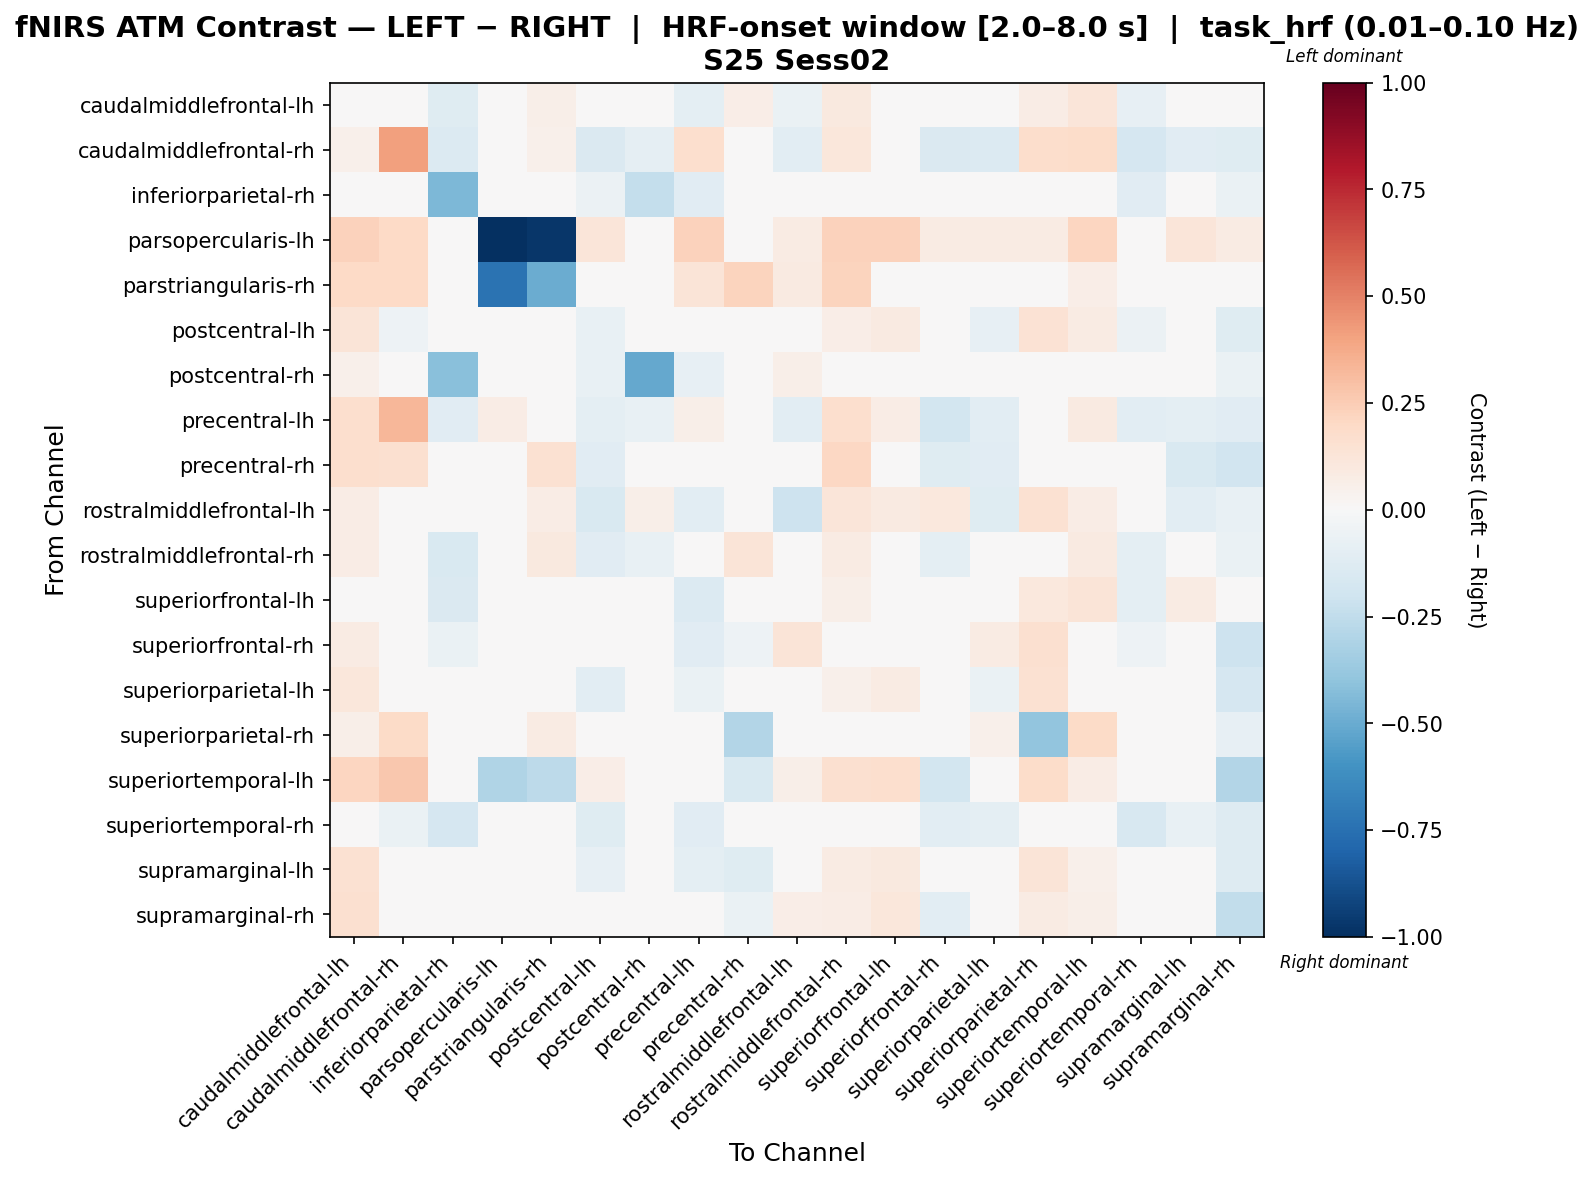

Source data for this figure (header and first rows):
, caudalmiddlefrontal-lh, caudalmiddlefrontal-rh, inferiorparietal-rh, parsopercularis-lh, parstriangularis-rh, postcentral-lh, postcentral-rh, precentral-lh, precentral-rh, rostralmiddlefrontal-lh, rostralmiddlefrontal-rh, superiorfrontal-lh, superiorfrontal-rh, superiorparietal-lh, superiorparietal-rh, superiortemporal-lh, superiortemporal-rh, supramarginal-lh, supramarginal-rh
caudalmiddlefrontal-lh, 0.0004689, 0.04827, -0.1185, 0.02279, 0.05917, -0.01744, -0.02676, -0.0999, 0.06544, -0.06747, 0.09626, -0.03697, -0.04483, 0.001304, 0.07364, 0.1192, -0.08076, 0.0408, -0.03469
caudalmiddlefrontal-rh, 0.05191, 0.4098, -0.1343, 0.04771, 0.05368, -0.1475, -0.08845, 0.1708, -0.00926, -0.1046, 0.1137, -0.03498, -0.1472, -0.1357, 0.1768, 0.1836, -0.1687, -0.1131, -0.1242
inferiorparietal-rh, 0.01591, -0.03477, -0.4518, 0.0, 0.02851, -0.0605, -0.2412, -0.1159, 0.02955, 0.02378, -0.0193, -0.02343, -0.02882, -0.03184, 0.0, 0.0, -0.1166, 0.01515, -0.06664
parsopercularis-lh, 0.2295, 0.2026, 0.0, -1.0, -0.9723, 0.118, 0.0, 0.2295, 0.0, 0.08084, 0.2295, 0.2295, 0.08084, 0.08084, 0.08084, 0.2115, 0.0, 0.118, 0.08084
parstriangularis-rh, 0.1984, 0.201, 0.003996, -0.7363, -0.4996, 0.0001877, 0.01923, 0.1288, 0.2202, 0.0876, 0.2241, 0.03825, 0.03066, -0.003621, 0.01904, 0.06744, 0.03827, -0.003648, -0.03409
postcentral-lh, 0.1269, -0.05178, -0.03731, 0.02577, 0.03558, -0.07769, -0.01404, -0.04963, -0.04668, -0.001511, 0.06919, 0.09031, -0.002838, -0.0818, 0.1462, 0.08564, -0.0579, -0.03721, -0.1212
postcentral-rh, 0.05061, -0.03124, -0.4192, 0.0, 0.03585, -0.07211, -0.512, -0.08475, 0.03599, 0.05825, -0.02583, 0.01239, -0.01819, -0.03745, 0.0, 0.0, -0.01054, 0.00861, -0.06824
precentral-lh, 0.1707, 0.3303, -0.1138, 0.07229, 0.02119, -0.09785, -0.07066, 0.06242, -0.03329, -0.1019, 0.1691, 0.07497, -0.1831, -0.1087, 0.0395, 0.08924, -0.1051, -0.1013, -0.1141
precentral-rh, 0.1684, 0.1641, -0.02486, 0.0, 0.1514, -0.1113, -0.01063, 0.0486, 0.03619, 0.009577, 0.2095, 0.02226, -0.1206, -0.1149, -0.01507, -0.04105, -0.03053, -0.1525, -0.1886
rostralmiddlefrontal-lh, 0.07055, -0.04641, 0.01012, 0.01518, 0.07214, -0.1527, 0.05523, -0.103, 0.01771, -0.2079, 0.1201, 0.08974, 0.1092, -0.1183, 0.1532, 0.0759, 0.01771, -0.108, -0.07067
rostralmiddlefrontal-rh, 0.07766, 0.03995, -0.1557, 0.02081, 0.09914, -0.1101, -0.07362, -0.0001073, 0.1301, 0.02278, 0.08333, -0.01544, -0.09868, -0.02555, 0.04562, 0.08723, -0.1005, 0.03873, -0.06561
superiorfrontal-lh, 0.04348, -0.02688, -0.1418, 0.03309, 0.002535, 0.009651, -0.03475, -0.1399, -0.003309, 0.03679, 0.05745, -0.01001, -0.04655, 0.02936, 0.1066, 0.1254, -0.09785, 0.08093, -0.02417
superiorfrontal-rh, 0.08349, -0.03595, -0.06915, 0.01562, 0.03275, -0.03469, -0.03401, -0.1095, -0.05156, 0.1288, 0.01565, 0.04184, 0.001946, 0.08554, 0.1589, -0.01517, -0.0542, 0.04672, -0.207
superiorparietal-lh, 0.1103, -0.04365, -0.01331, 0.01198, 0.03754, -0.1026, 0.01113, -0.06537, -0.03511, -0.004165, 0.05191, 0.0812, 0.04245, -0.06674, 0.1487, 0.0479, -0.03981, -0.003949, -0.1685
superiorparietal-rh, 0.05955, 0.1934, 0.0, 0.01191, 0.07984, -0.002707, 0.0, 0.03573, -0.2939, 0.009203, 0.04168, 0.04764, 0.02111, 0.05089, -0.3924, 0.1912, 0.0, 0.02707, -0.08012
superiortemporal-lh, 0.2126, 0.2694, 0.0, -0.2982, -0.262, 0.07008, 0.0, -0.03748, -0.1519, 0.06101, 0.1606, 0.1652, -0.1841, 0.04745, 0.1855, 0.0773, 0.0, -0.02611, -0.2894
superiortemporal-rh, 0.0288, -0.07029, -0.1658, 0.0, 0.03423, -0.1225, -0.02665, -0.1148, -0.0266, -0.009048, -0.01312, -0.01619, -0.1019, -0.1008, -0.00781, 0.0, -0.1632, -0.07094, -0.1311
supramarginal-lh, 0.1488, -0.01964, 0.01978, 0.02435, 0.01766, -0.08538, 0.01978, -0.09997, -0.1195, -0.04234, 0.08006, 0.09511, -0.004125, -0.03303, 0.1292, 0.05192, -0.03888, -0.01818, -0.1256
supramarginal-rh, 0.1567, 0.007774, -0.03902, 0.04311, 0.01082, -0.03525, -0.03902, -0.008056, -0.06842, 0.06496, 0.07247, 0.1146, -0.1056, -0.04616, 0.08034, 0.05678, -0.04404, 0.02033, -0.2423
